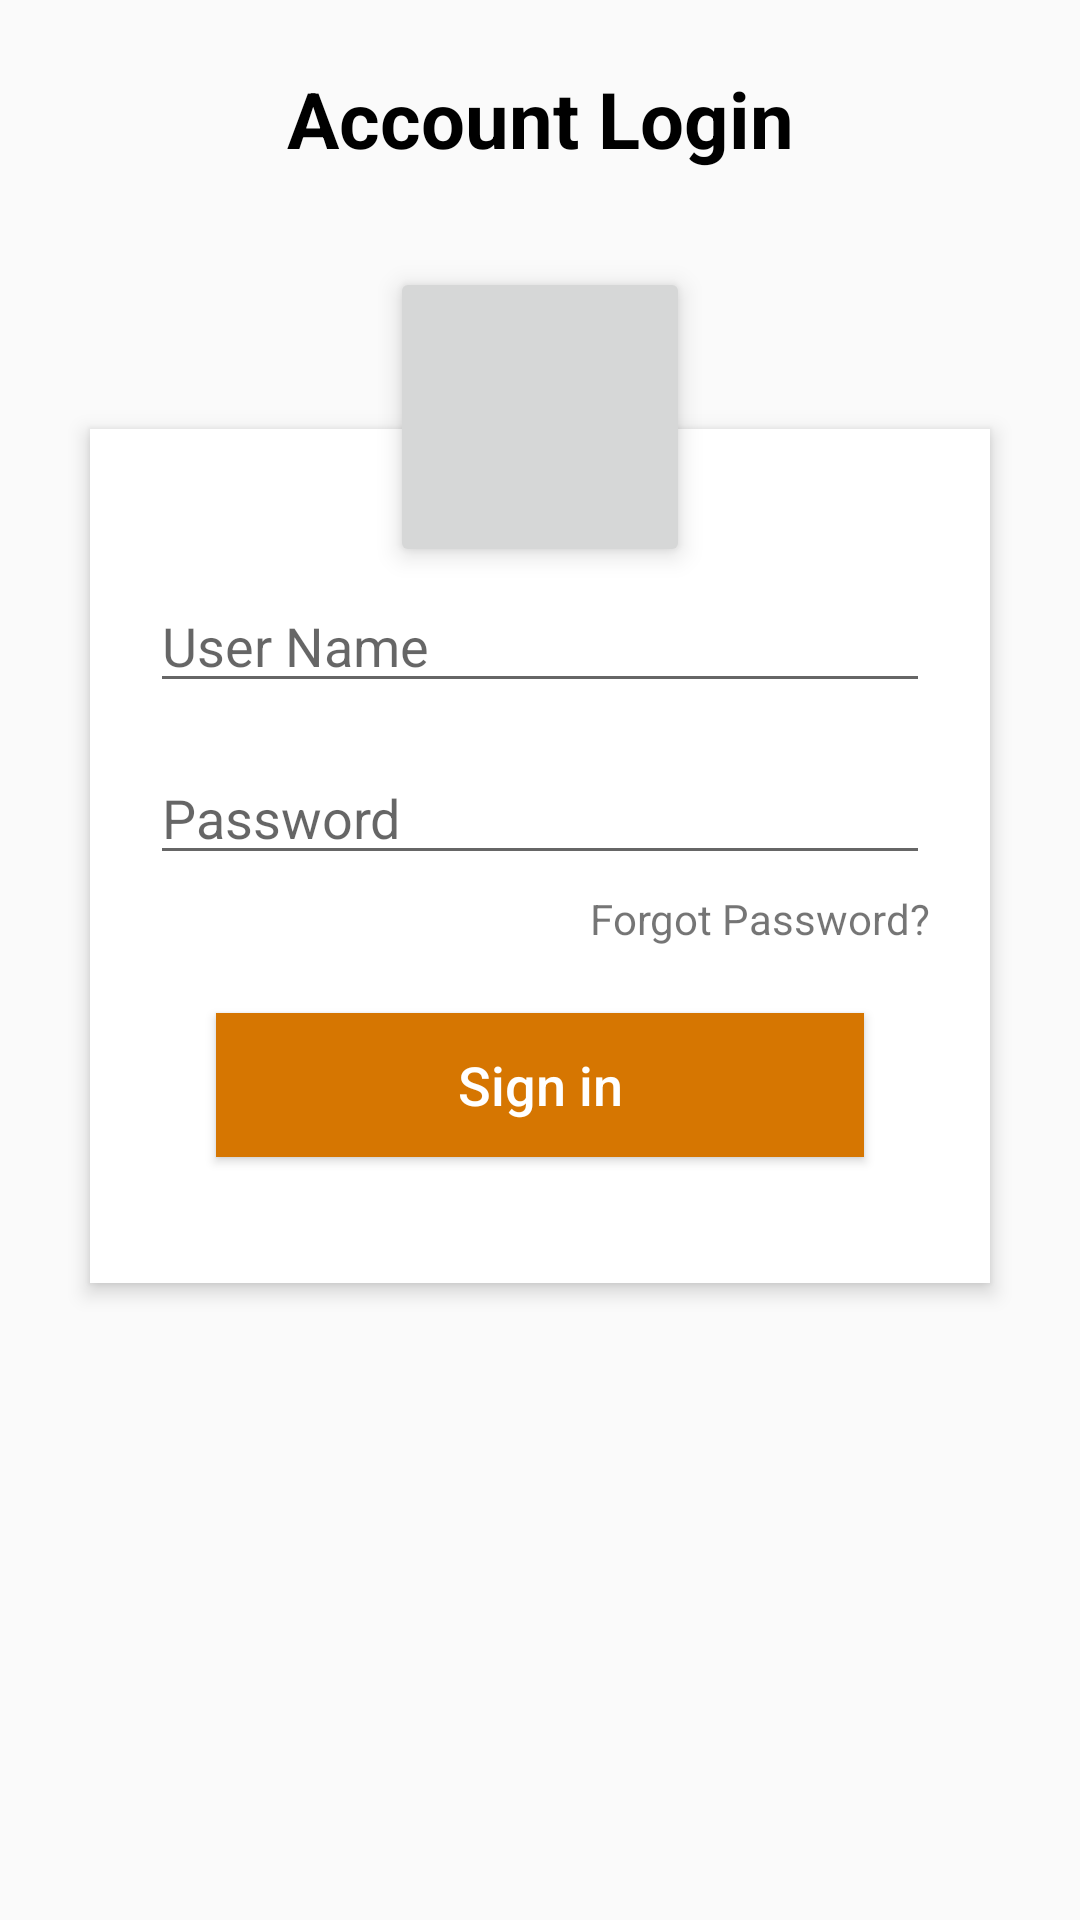

This screen was rendered from an Android layout file. Write that file and the resources it references.
<!-- AndroidManifest.xml: application theme AppTheme -->
<!-- res/layout/activity_login.xml -->
<?xml version="1.0" encoding="utf-8"?>
<RelativeLayout
    xmlns:android="http://schemas.android.com/apk/res/android"
    xmlns:app="http://schemas.android.com/apk/res-auto"
    xmlns:tools="http://schemas.android.com/tools"
    android:layout_width="match_parent"
    android:orientation="vertical"
    android:scrollbarAlwaysDrawVerticalTrack="true"
    android:layout_height="match_parent"
    tools:context=".Activities.LoginActivity">

    <TextView
        android:id="@+id/login_title"
        android:layout_width="fill_parent"
        android:layout_height="wrap_content"
        android:layout_marginBottom="16dp"
        android:layout_marginTop="22dp"
        android:gravity="center_horizontal"
        android:text="Account Login"
        android:textColor="@android:color/black"
        android:textSize="26sp"
        android:textStyle="bold" />
    <RelativeLayout
        android:layout_width="fill_parent"
        android:layout_height="wrap_content"
        android:layout_below="@+id/login_title"
        android:layout_marginLeft="30dp"
        android:layout_marginRight="30dp"
        android:layout_marginTop="70dp"
        android:background="#fff"
        android:elevation="4dp"
        android:orientation="vertical"
        android:padding="20dp">

        <LinearLayout
            android:layout_width="fill_parent"
            android:layout_height="wrap_content"
            android:orientation="vertical"
            android:paddingTop="30dp">


                <EditText
                    android:layout_width="fill_parent"
                    android:layout_height="wrap_content"
                    android:drawableTint="#FF4081"
                    android:singleLine="true"
                    android:id="@+id/edt_username"
                    android:hint="User Name"
                    android:inputType="textEmailAddress" />



                <EditText
                    android:layout_width="fill_parent"
                    android:layout_height="wrap_content"
                    android:layout_marginTop="16dp"
                    android:singleLine="true"
                    android:drawableTint="#FF4081"
                    android:id="@+id/edt_password"
                    android:hint="Password"
                    android:inputType="numberPassword" />

            <TextView
                android:layout_width="wrap_content"
                android:layout_height="wrap_content"
                android:layout_gravity="right"
                android:paddingTop="5dp"
                android:id="@+id/txt_forgot"
                android:text="Forgot Password?" />


            <Button
                android:layout_width="fill_parent"
                android:layout_height="wrap_content"
                android:layout_margin="22dp"
                android:background="#d67601"
                android:text="Sign in"
                android:textAllCaps="false"
                android:id="@+id/btn_register"
                android:textColor="#fff"
                android:textSize="18sp" />
        </LinearLayout>
    </RelativeLayout>

    <ImageButton
        android:id="@+id/user_profile_photo"
        android:layout_width="100dp"
        android:layout_height="100dp"
        android:elevation="5dp"
        android:focusableInTouchMode="true"
        android:layout_alignWithParentIfMissing="true"
        android:scaleType="fitCenter"
        android:adjustViewBounds="true"
        android:foregroundGravity="center"
        android:layout_centerInParent="true"
        android:layout_below="@+id/login_title"
        android:layout_marginTop="16dp"
        android:src="@drawable/profile" />

</RelativeLayout>
<!-- resources referenced by this layout -->
<resources>
  <style name="AppTheme" parent="Theme.AppCompat.Light.NoActionBar">
          
          <item name="colorPrimary">@color/colorPrimary</item>
          <item name="colorPrimaryDark">@color/colorPrimaryDark</item>
          <item name="colorAccent">@color/colorAccent</item>
      </style>
  <color name="colorPrimary">#795548</color>
  <color name="colorPrimaryDark">#5D4037</color>
  <color name="colorAccent">#ffffff</color>
</resources>
